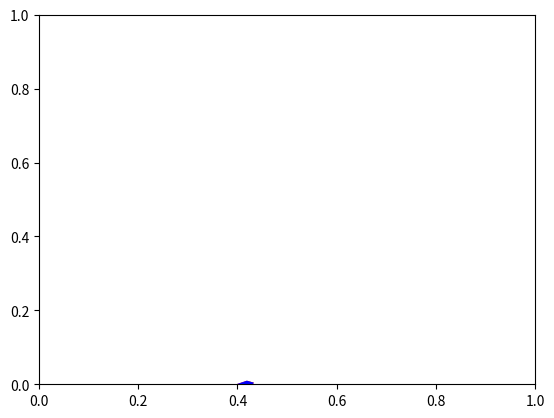

Python code for this plot:

from pprint import pprint
import itertools
import collections
import numpy as np
import matplotlib.pyplot as plt

def countX(lst, x):
    count = 0
    for ele in lst: 
        if (ele == x): 
            count = count + 1
    return count 

polygons = [
# [
#     [0.1, 0.2],
#     [0.3, -3],
#     [0.6, -3],
#     [0.8, 0.3]
# ],
[
    [1, -1],
    [3, -1],
    [3, -3],
    [1, -3]
],
#[[0.34850857, 0.17631741], [0.331479  , 0.16892157], [0.3212696 , 0.17397311], [0.32596671, 0.2009352 ], [0.33629901, 0.20283098], [0.35058281, 0.18845382]],
[np.array([ 0.3920254 , -0.00246165]), [ 0.39779363, -0.04307638], [ 0.41450237, -0.04454898], [0.43288276, 0.0044384 ], [0.41896231, 0.0096856 ]]

]

# we can use itertools.combinations which is just permutations in a specific length but in order of appearance 
def adjacent(list, n):
    groups = [list[i:i + n] for i in range(len(list) + 1 - n)]
    groups.append([list[::-1][0], list[0]])
    return groups
    
def intersection(PA1, PB1, PA2, PB2):
    verticalStacking = np.vstack([PA1, PB1, PA2, PB2])
    add1AsZ = np.hstack((verticalStacking, np.ones((4, 1))))
    lines = [np.cross(add1AsZ[i], add1AsZ[i+1]) for i in [0, 2]]
    x, y, z = np.cross(lines[0], lines[1])
    return [x/z, y/z]
    
# now for each pair we want to check of only one in the pair has bad coors

def bad(point):
    numTrue = collections.Counter([point[coor] > 1 or point[coor] < 0 for coor in [0, 1]])[True]
    if numTrue is 1:
        lineDict = {
            "1" : [lambda point: point[0] > 1, [[1, 0], [1, 1]]],
            "2" : [lambda point: point[0] < 0, [[0, 0], [0, 1]]],
            "3" : [lambda point: point[1] > 1, [[0, 1], [1, 1]]],
            "4" : [lambda point: point[1] < 0, [[0, 0], [1, 0]]]
        }
        for key, value in lineDict.items():
            if lineDict[key][0](point) is True:
                return lineDict[key][1]
        # very clever debugging        
        print(point[1])
    else:
        return False


# print(bad([ 0.3920254,  -0.00246165]))
# print("reeee")

def fix_polygons(polygons):
    #polygons = [point.tolist() for polygon in polygons for point in polygon if type(point) == np.ndarray else point]
    
    for y, polygon in enumerate(polygons):
        for x, point in enumerate(polygon):
            polygons[y][x] = point.tolist() if type(point) == np.ndarray else point
    
    for i in range(len(polygons)):
        adj = adjacent(polygons[i], 2)
        #print(adj)
        
        for count, pair in enumerate(adj):
            # if only one false it means the other is array
            # collection.Counter doesn't work with matrix..... only lists
            if countX([bad(point) for point in pair], False) == 1:
                # we need to know which is the second line...
                # so we need to filter the false away from the list so we are left with the line
                
                #print("lol")
                #print([bad(point) for point in pair])
                
                
                line = list(filter(lambda x: type(x) == type([]), [bad(point) for point in pair]))[0]
                #line = line[0]
                
                #line = line[0]
                #line = [[0, 0],[1, 0]]
                inter = intersection(pair[0], pair[1], line[0], line[1])
                indexOfBad = [i for i in range(len(pair)) if bad(pair[i]) is False][0]
                adj[count][1-indexOfBad] = inter
            elif countX([bad(point) for point in pair], False) == 0:
                adj[count] = "removed"
  
        flat = list(itertools.chain(*[point for point in adj if point is not "removed"]))
        
        # this works only if order is not a concern...........
        #flat_no_duplicates = list(set(map(tuple, flat)))  
        #print(flat)
        flat_no_duplicates = [e for i,e in enumerate(flat) if e not in flat[:i]]
        
        polygons[i] = flat_no_duplicates
        #print(flat)  

        
    return polygons

if __name__ == '__main__':
    polygons_fixed = fix_polygons(polygons[:])
    #polygons_fixed = list(filter(None, polygons_fixed))
    #print(polygons_fixed)
    #print(polygons_fixed)
    for i in range(len(polygons)):
        plt.fill(*zip(*polygons[i]), "r")
        #try: # polygon may get removed in fixed which would result in index error since we are looping unfixed
        plt.fill(*zip(*polygons_fixed[i]), "b")
        # except:
        #     pass
    plt.xlim([0,1]), plt.ylim([0,1])    
    plt.show()
